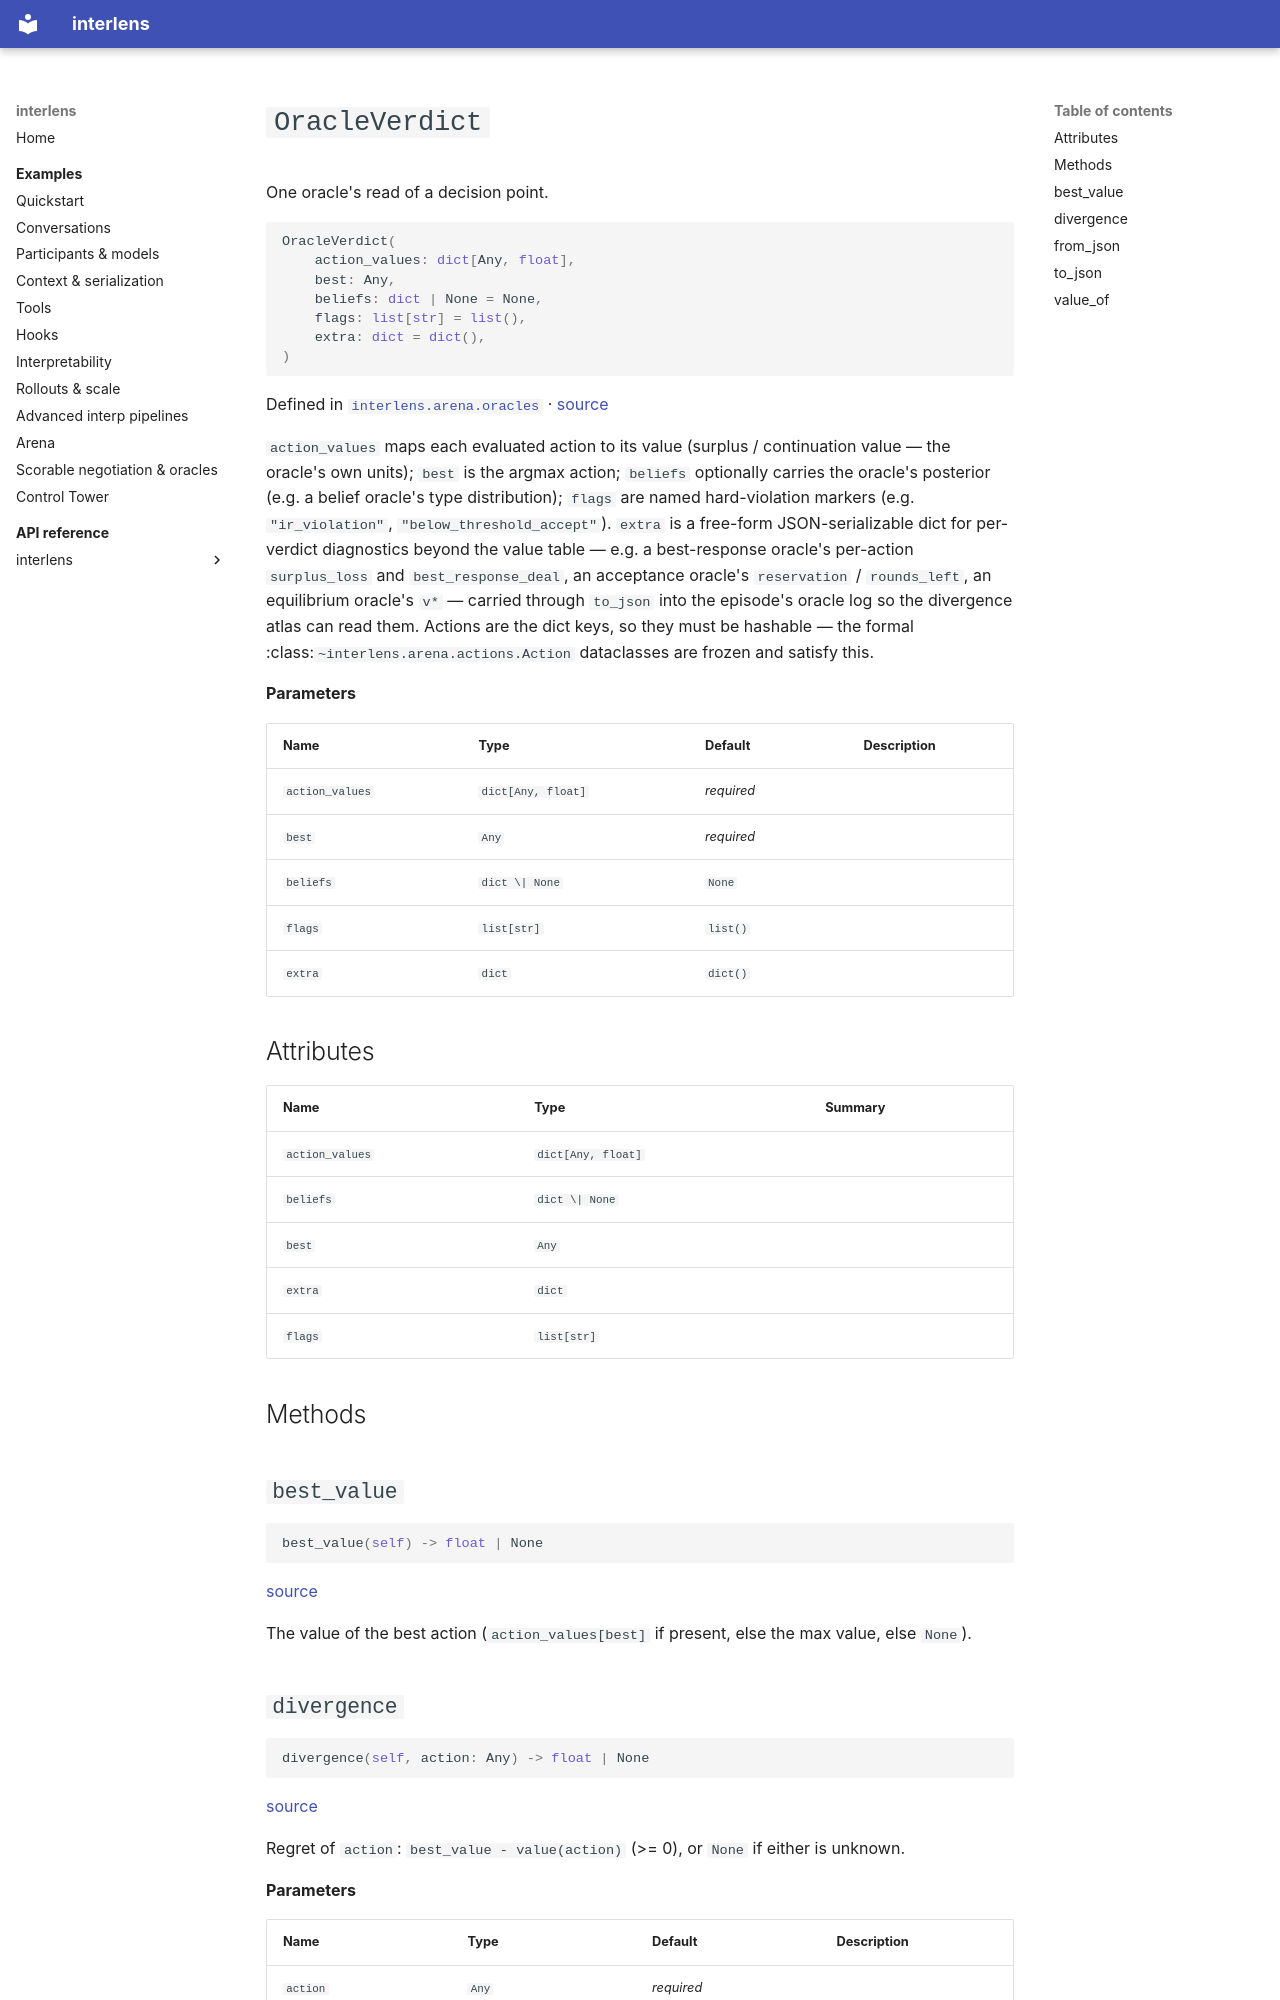

repository: Sid-MB/interlens · page: reference/interlens/arena/oracles/OracleVerdict/index.html · generator: mkdocs

# `OracleVerdict`

One oracle's read of a decision point.

```python
OracleVerdict(
	action_values: dict[Any, float],
	best: Any,
	beliefs: dict | None = None,
	flags: list[str] = list(),
	extra: dict = dict(),
)
```

Defined in [`interlens.arena.oracles`](index.md) · [source](https://github.com/Sid-MB/interlens/blob/main/src/interlens/arena/oracles.py#L92-L162)

`action_values` maps each evaluated action to its value (surplus / continuation value — the oracle's own
units); `best` is the argmax action; `beliefs` optionally carries the oracle's posterior (e.g. a
belief oracle's type distribution); `flags` are named hard-violation markers (e.g. `"ir_violation"`,
`"below_threshold_accept"`). `extra` is a free-form JSON-serializable dict for per-verdict diagnostics
beyond the value table — e.g. a best-response oracle's per-action `surplus_loss` and `best_response_deal`,
an acceptance oracle's `reservation` / `rounds_left`, an equilibrium oracle's `v*` — carried through
`to_json` into the episode's oracle log so the divergence atlas can read them. Actions are the dict keys,
so they must be hashable — the formal :class:`~interlens.arena.actions.Action` dataclasses are frozen and
satisfy this.

**Parameters**

| Name | Type | Default | Description |
|---|---|---|---|
| `action_values` | `dict[Any, float]` | *required* |  |
| `best` | `Any` | *required* |  |
| `beliefs` | `dict \| None` | `None` |  |
| `flags` | `list[str]` | `list()` |  |
| `extra` | `dict` | `dict()` |  |

## Attributes {#attributes}

| Name | Type | Summary |
|---|---|---|
| `action_values` | `dict[Any, float]` |  |
| `beliefs` | `dict \| None` |  |
| `best` | `Any` |  |
| `extra` | `dict` |  |
| `flags` | `list[str]` |  |

## Methods {#methods}

## `best_value` {#best_value}

```python
best_value(self) -> float | None
```

[source](https://github.com/Sid-MB/interlens/blob/main/src/interlens/arena/oracles.py#L116-L120)

The value of the best action (`action_values[best]` if present, else the max value, else `None`).

## `divergence` {#divergence}

```python
divergence(self, action: Any) -> float | None
```

[source](https://github.com/Sid-MB/interlens/blob/main/src/interlens/arena/oracles.py#L122-L128)

Regret of `action`: `best_value - value(action)` (>= 0), or `None` if either is unknown.

**Parameters**

| Name | Type | Default | Description |
|---|---|---|---|
| `action` | `Any` | *required* |  |
